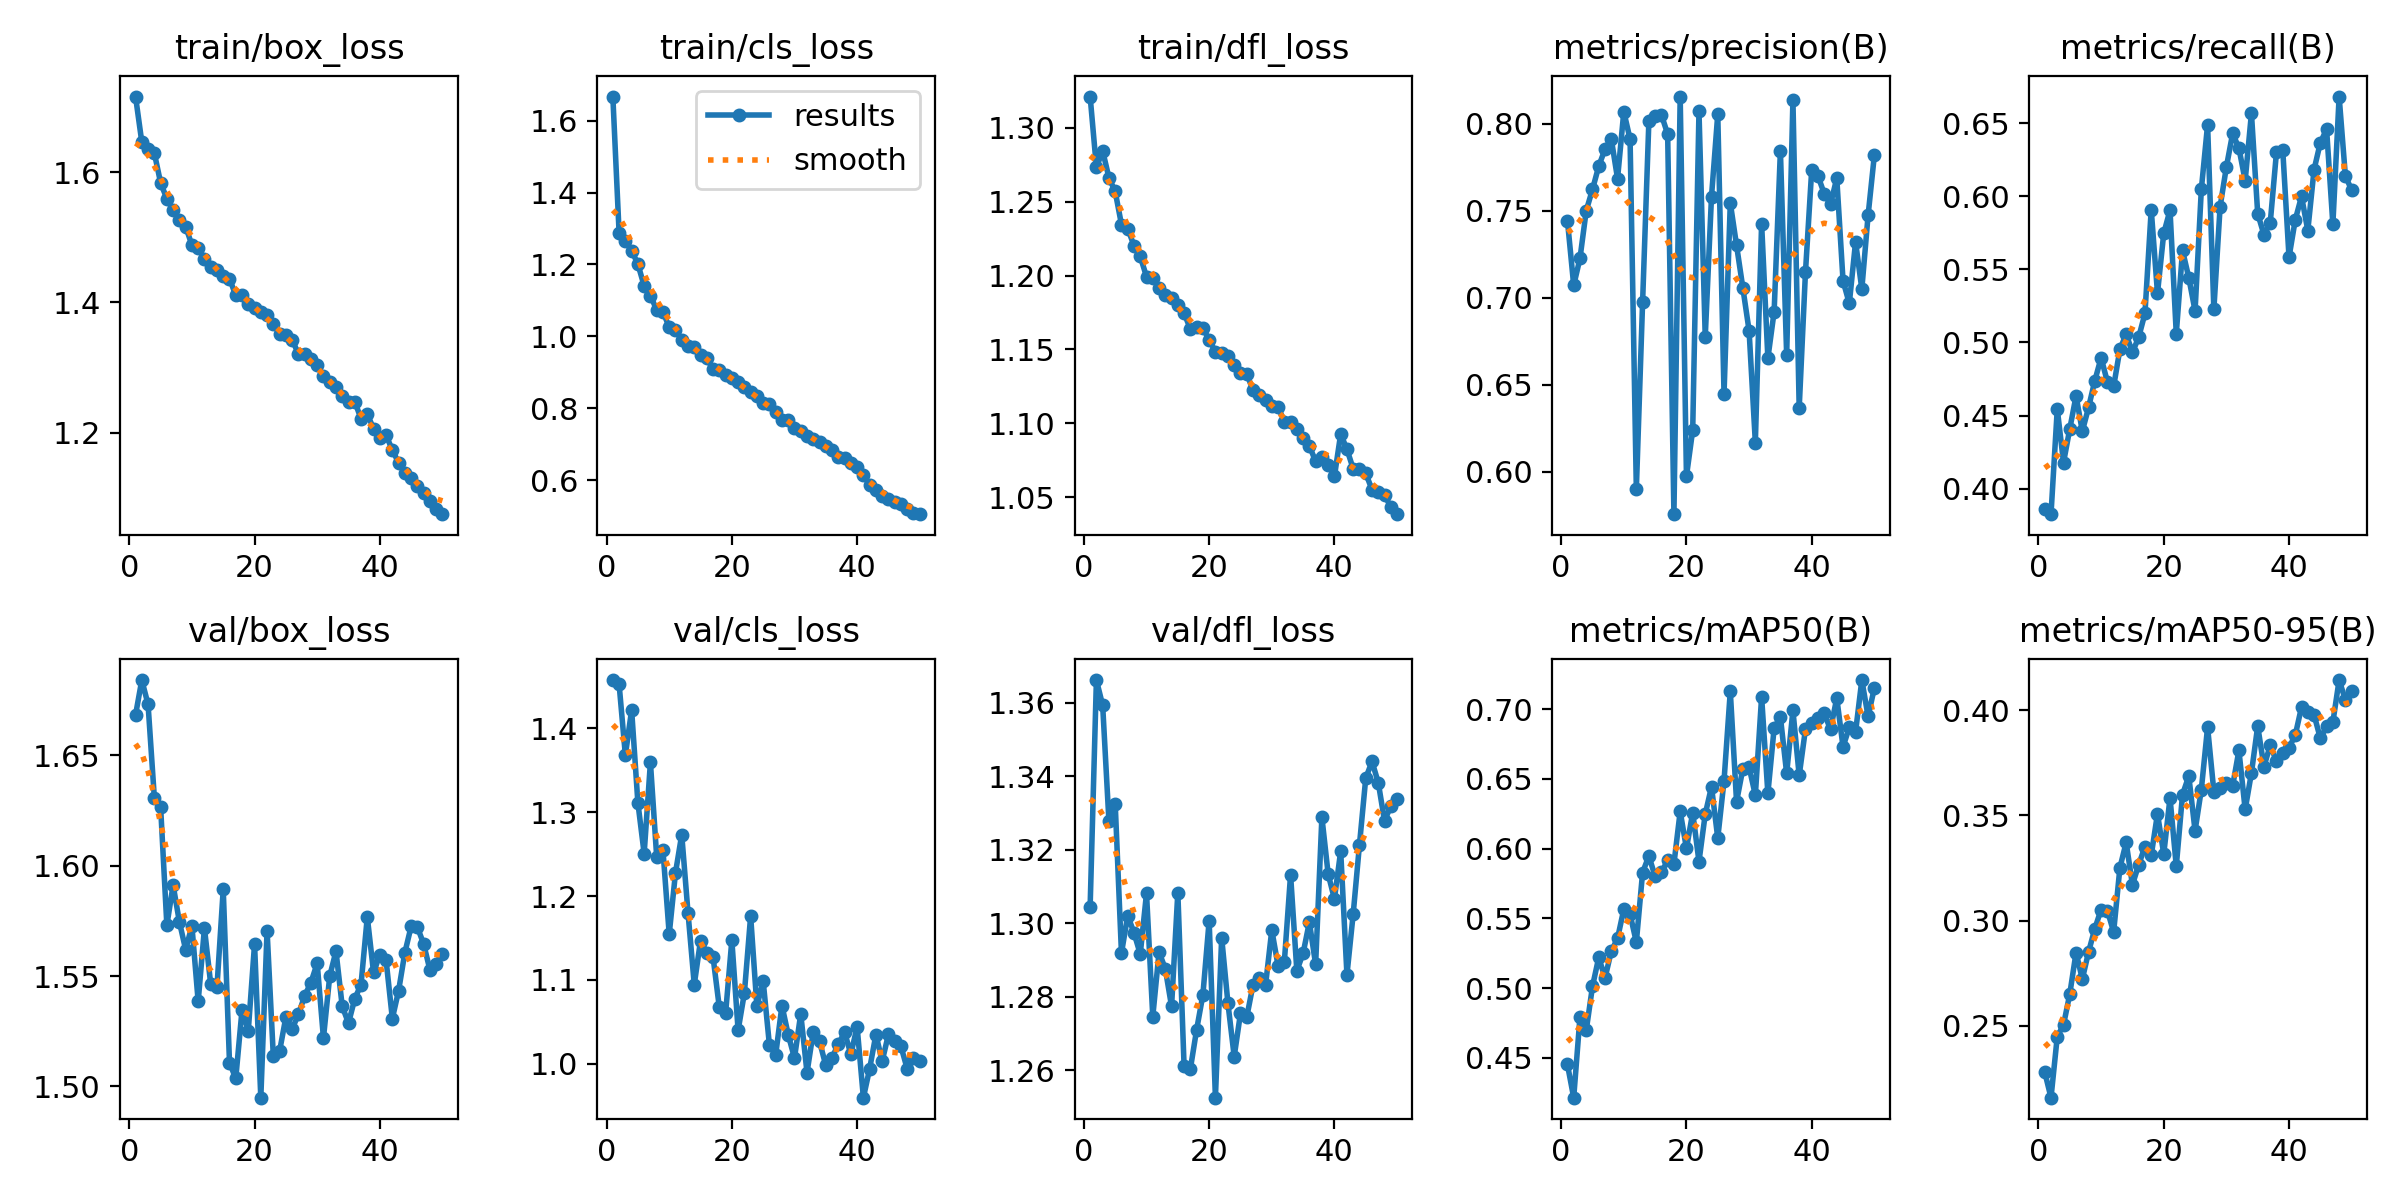

Values plotted in this chart, from the file beside it:
epoch, time, train/box_loss, train/cls_loss, train/dfl_loss, metrics/precision(B), metrics/recall(B), metrics/mAP50(B), metrics/mAP50-95(B), val/box_loss, val/cls_loss, val/dfl_loss, lr/pg0, lr/pg1, lr/pg2
1, 135.4, 1.716, 1.667, 1.321, 0.7444, 0.3862, 0.4453, 0.228, 1.668, 1.458, 1.305, 0.0003688, 0.0003688, 0.0003688
2, 267.4, 1.646, 1.288, 1.273, 0.7072, 0.3826, 0.4215, 0.2158, 1.684, 1.453, 1.366, 0.0007245, 0.0007245, 0.0007245
3, 398.6, 1.636, 1.265, 1.284, 0.7227, 0.4545, 0.4792, 0.2449, 1.673, 1.368, 1.359, 0.001066, 0.001066, 0.001066
4, 529.5, 1.629, 1.239, 1.266, 0.7501, 0.4179, 0.4697, 0.2505, 1.631, 1.422, 1.328, 0.001045, 0.001045, 0.001045
5, 660, 1.584, 1.201, 1.257, 0.7624, 0.4409, 0.5013, 0.2652, 1.627, 1.311, 1.333, 0.001023, 0.001023, 0.001023
6, 791.2, 1.559, 1.141, 1.235, 0.7757, 0.4634, 0.5221, 0.2848, 1.573, 1.251, 1.292, 0.001001, 0.001001, 0.001001
7, 922.3, 1.541, 1.113, 1.232, 0.7855, 0.4393, 0.5072, 0.2722, 1.591, 1.36, 1.302, 0.000979, 0.000979, 0.000979
8, 1053, 1.527, 1.074, 1.22, 0.7914, 0.4556, 0.5265, 0.2852, 1.575, 1.247, 1.297, 0.000957, 0.000957, 0.000957
9, 1185, 1.517, 1.068, 1.213, 0.7685, 0.4739, 0.5357, 0.2962, 1.562, 1.255, 1.292, 0.000935, 0.000935, 0.000935
10, 1316, 1.488, 1.026, 1.199, 0.8071, 0.4895, 0.5566, 0.3053, 1.573, 1.155, 1.308, 0.000913, 0.000913, 0.000913
11, 1446, 1.484, 1.018, 1.198, 0.7912, 0.473, 0.5529, 0.3048, 1.538, 1.228, 1.275, 0.000891, 0.000891, 0.000891
12, 1576, 1.467, 0.9911, 1.192, 0.59, 0.4698, 0.533, 0.2946, 1.572, 1.273, 1.292, 0.000869, 0.000869, 0.000869
13, 1707, 1.455, 0.9745, 1.187, 0.6976, 0.4952, 0.5829, 0.3251, 1.546, 1.18, 1.288, 0.000847, 0.000847, 0.000847
14, 1837, 1.45, 0.9696, 1.185, 0.8014, 0.5056, 0.5947, 0.3372, 1.545, 1.095, 1.277, 0.000825, 0.000825, 0.000825
15, 1968, 1.441, 0.948, 1.18, 0.8044, 0.4932, 0.58, 0.3171, 1.589, 1.147, 1.308, 0.000803, 0.000803, 0.000803
16, 2098, 1.437, 0.9395, 1.175, 0.8052, 0.5035, 0.5829, 0.3266, 1.511, 1.133, 1.261, 0.000781, 0.000781, 0.000781
17, 2229, 1.411, 0.9086, 1.164, 0.7942, 0.5198, 0.5915, 0.3352, 1.504, 1.127, 1.26, 0.000759, 0.000759, 0.000759
18, 2359, 1.412, 0.9062, 1.165, 0.5757, 0.5908, 0.589, 0.331, 1.535, 1.067, 1.271, 0.000737, 0.000737, 0.000737
19, 2490, 1.397, 0.8939, 1.164, 0.8157, 0.5336, 0.6266, 0.3508, 1.525, 1.06, 1.281, 0.000715, 0.000715, 0.000715
20, 2620, 1.391, 0.8842, 1.157, 0.5975, 0.5746, 0.6001, 0.3316, 1.564, 1.147, 1.301, 0.000693, 0.000693, 0.000693
21, 2750, 1.385, 0.8732, 1.148, 0.6241, 0.5904, 0.6258, 0.3584, 1.495, 1.04, 1.253, 0.000671, 0.000671, 0.000671
22, 2879, 1.381, 0.86, 1.148, 0.8073, 0.5059, 0.5907, 0.3259, 1.571, 1.084, 1.296, 0.000649, 0.000649, 0.000649
23, 3009, 1.367, 0.8456, 1.146, 0.6775, 0.5629, 0.6247, 0.36, 1.514, 1.176, 1.278, 0.000627, 0.000627, 0.000627
24, 3139, 1.352, 0.8336, 1.14, 0.7582, 0.5442, 0.6443, 0.3687, 1.516, 1.069, 1.264, 0.0006051, 0.0006051, 0.0006051
25, 3269, 1.35, 0.8154, 1.134, 0.8056, 0.5215, 0.6075, 0.3427, 1.531, 1.099, 1.276, 0.0005831, 0.0005831, 0.0005831
26, 3398, 1.343, 0.8126, 1.133, 0.6448, 0.6046, 0.6486, 0.3623, 1.526, 1.022, 1.274, 0.0005611, 0.0005611, 0.0005611
27, 3527, 1.321, 0.789, 1.123, 0.7546, 0.6489, 0.7127, 0.392, 1.533, 1.011, 1.283, 0.0005391, 0.0005391, 0.0005391
28, 3656, 1.321, 0.7685, 1.119, 0.7302, 0.5226, 0.6336, 0.3614, 1.541, 1.069, 1.285, 0.0005171, 0.0005171, 0.0005171
29, 3786, 1.313, 0.7666, 1.116, 0.7059, 0.5928, 0.6571, 0.3633, 1.547, 1.035, 1.283, 0.0004951, 0.0004951, 0.0004951
30, 3915, 1.304, 0.745, 1.112, 0.6812, 0.6199, 0.6585, 0.3653, 1.556, 1.007, 1.298, 0.0004731, 0.0004731, 0.0004731
31, 4045, 1.287, 0.7378, 1.111, 0.6169, 0.6429, 0.6382, 0.3641, 1.522, 1.06, 1.289, 0.0004511, 0.0004511, 0.0004511
32, 4174, 1.278, 0.7229, 1.101, 0.7427, 0.6329, 0.7088, 0.3809, 1.55, 0.9895, 1.289, 0.0004291, 0.0004291, 0.0004291
33, 4303, 1.27, 0.716, 1.101, 0.6653, 0.6107, 0.6395, 0.3528, 1.561, 1.038, 1.313, 0.0004071, 0.0004071, 0.0004071
34, 4432, 1.257, 0.7069, 1.096, 0.6921, 0.6566, 0.6864, 0.3702, 1.536, 1.027, 1.287, 0.0003851, 0.0003851, 0.0003851
35, 4562, 1.248, 0.6959, 1.09, 0.7847, 0.5881, 0.6942, 0.3925, 1.529, 0.9981, 1.292, 0.0003631, 0.0003631, 0.0003631
36, 4691, 1.248, 0.6837, 1.085, 0.6671, 0.5736, 0.6539, 0.3733, 1.54, 1.007, 1.3, 0.0003411, 0.0003411, 0.0003411
37, 4820, 1.221, 0.6638, 1.074, 0.8138, 0.5817, 0.699, 0.3833, 1.546, 1.024, 1.289, 0.0003191, 0.0003191, 0.0003191
38, 4949, 1.228, 0.6617, 1.077, 0.6367, 0.6302, 0.6524, 0.3758, 1.577, 1.038, 1.329, 0.0002971, 0.0002971, 0.0002971
39, 5078, 1.206, 0.6478, 1.072, 0.7147, 0.6315, 0.6855, 0.3798, 1.552, 1.011, 1.313, 0.0002751, 0.0002751, 0.0002751
40, 5207, 1.191, 0.6374, 1.064, 0.7737, 0.5582, 0.6903, 0.3822, 1.56, 1.044, 1.307, 0.0002531, 0.0002531, 0.0002531
41, 5338, 1.196, 0.6161, 1.093, 0.7701, 0.5839, 0.6933, 0.3882, 1.557, 0.9597, 1.32, 0.0002311, 0.0002311, 0.0002311
42, 5466, 1.174, 0.5872, 1.083, 0.7598, 0.5998, 0.6968, 0.4016, 1.531, 0.9941, 1.286, 0.0002091, 0.0002091, 0.0002091
43, 5595, 1.154, 0.5723, 1.069, 0.7539, 0.5765, 0.6854, 0.3991, 1.543, 1.035, 1.303, 0.0001871, 0.0001871, 0.0001871
44, 5723, 1.139, 0.5566, 1.069, 0.7688, 0.6182, 0.7079, 0.3979, 1.561, 1.003, 1.321, 0.0001651, 0.0001651, 0.0001651
45, 5853, 1.131, 0.5471, 1.066, 0.7098, 0.6366, 0.6729, 0.3866, 1.572, 1.035, 1.339, 0.0001431, 0.0001431, 0.0001431
46, 5984, 1.119, 0.5391, 1.055, 0.6968, 0.6457, 0.6869, 0.3924, 1.572, 1.027, 1.344, 0.0001211, 0.0001211, 0.0001211
47, 6114, 1.108, 0.5331, 1.054, 0.7321, 0.5807, 0.6835, 0.3943, 1.565, 1.021, 1.338, 9.91012e-05, 9.91012e-05, 9.91012e-05
48, 6245, 1.095, 0.5217, 1.051, 0.7051, 0.6681, 0.7208, 0.4144, 1.553, 0.994, 1.328, 7.71034e-05, 7.71034e-05, 7.71034e-05
49, 6376, 1.084, 0.508, 1.044, 0.7474, 0.6137, 0.6947, 0.4049, 1.555, 1.007, 1.332, 5.51056e-05, 5.51056e-05, 5.51056e-05
50, 6506, 1.075, 0.5062, 1.039, 0.782, 0.6042, 0.7151, 0.4091, 1.56, 1.003, 1.334, 3.31078e-05, 3.31078e-05, 3.31078e-05
